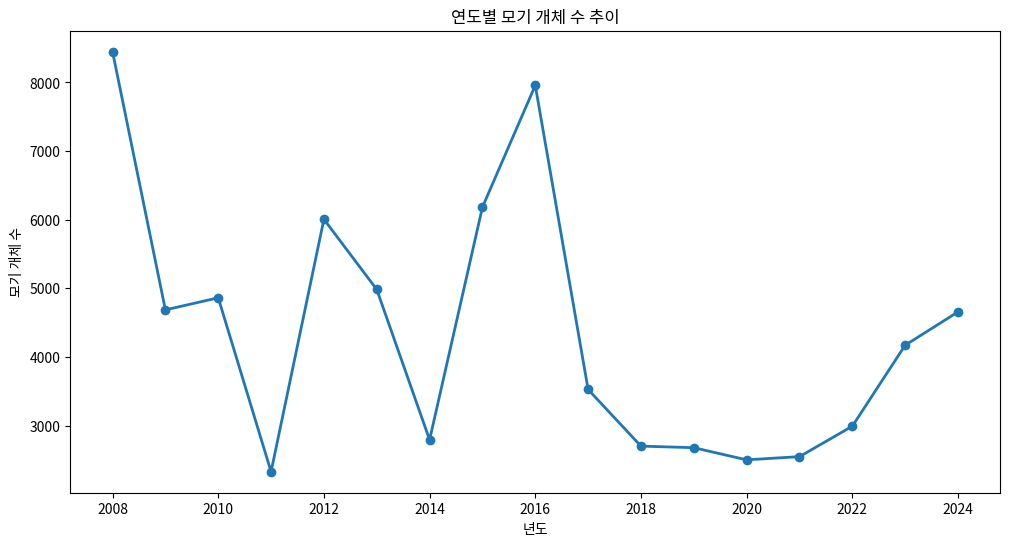

Write the Python code that produced this figure. (Note: this script raises an exception after producing the figure.)
import pandas as pd
import matplotlib.pyplot as plt

# 데이터 입력
data = {
    '년도': [2024, 2023, 2022, 2021, 2020, 2019, 2018, 2017, 2016, 2015, 2014, 2013, 2012, 2011, 2010, 2009, 2008],
    '모기 개체 수': [4657, 4171, 2991, 2548, 2501, 2678, 2701, 3526, 7957, 6182, 2793, 4983, 6006, 2328, 4862, 4686, 8447]
}

df = pd.DataFrame(data)
df

# 그래프 그리기
plt.figure(figsize=(12,6))
plt.plot(df['년도'], df['모기 개체 수'], marker='o', linestyle='-', linewidth=2)
plt.title('연도별 모기 개체 수 추이')
plt.xlabel('년도')
plt.ylabel('모기 개체 수')
plt.gca().xaxis()
plt.grid(True)
plt.show()